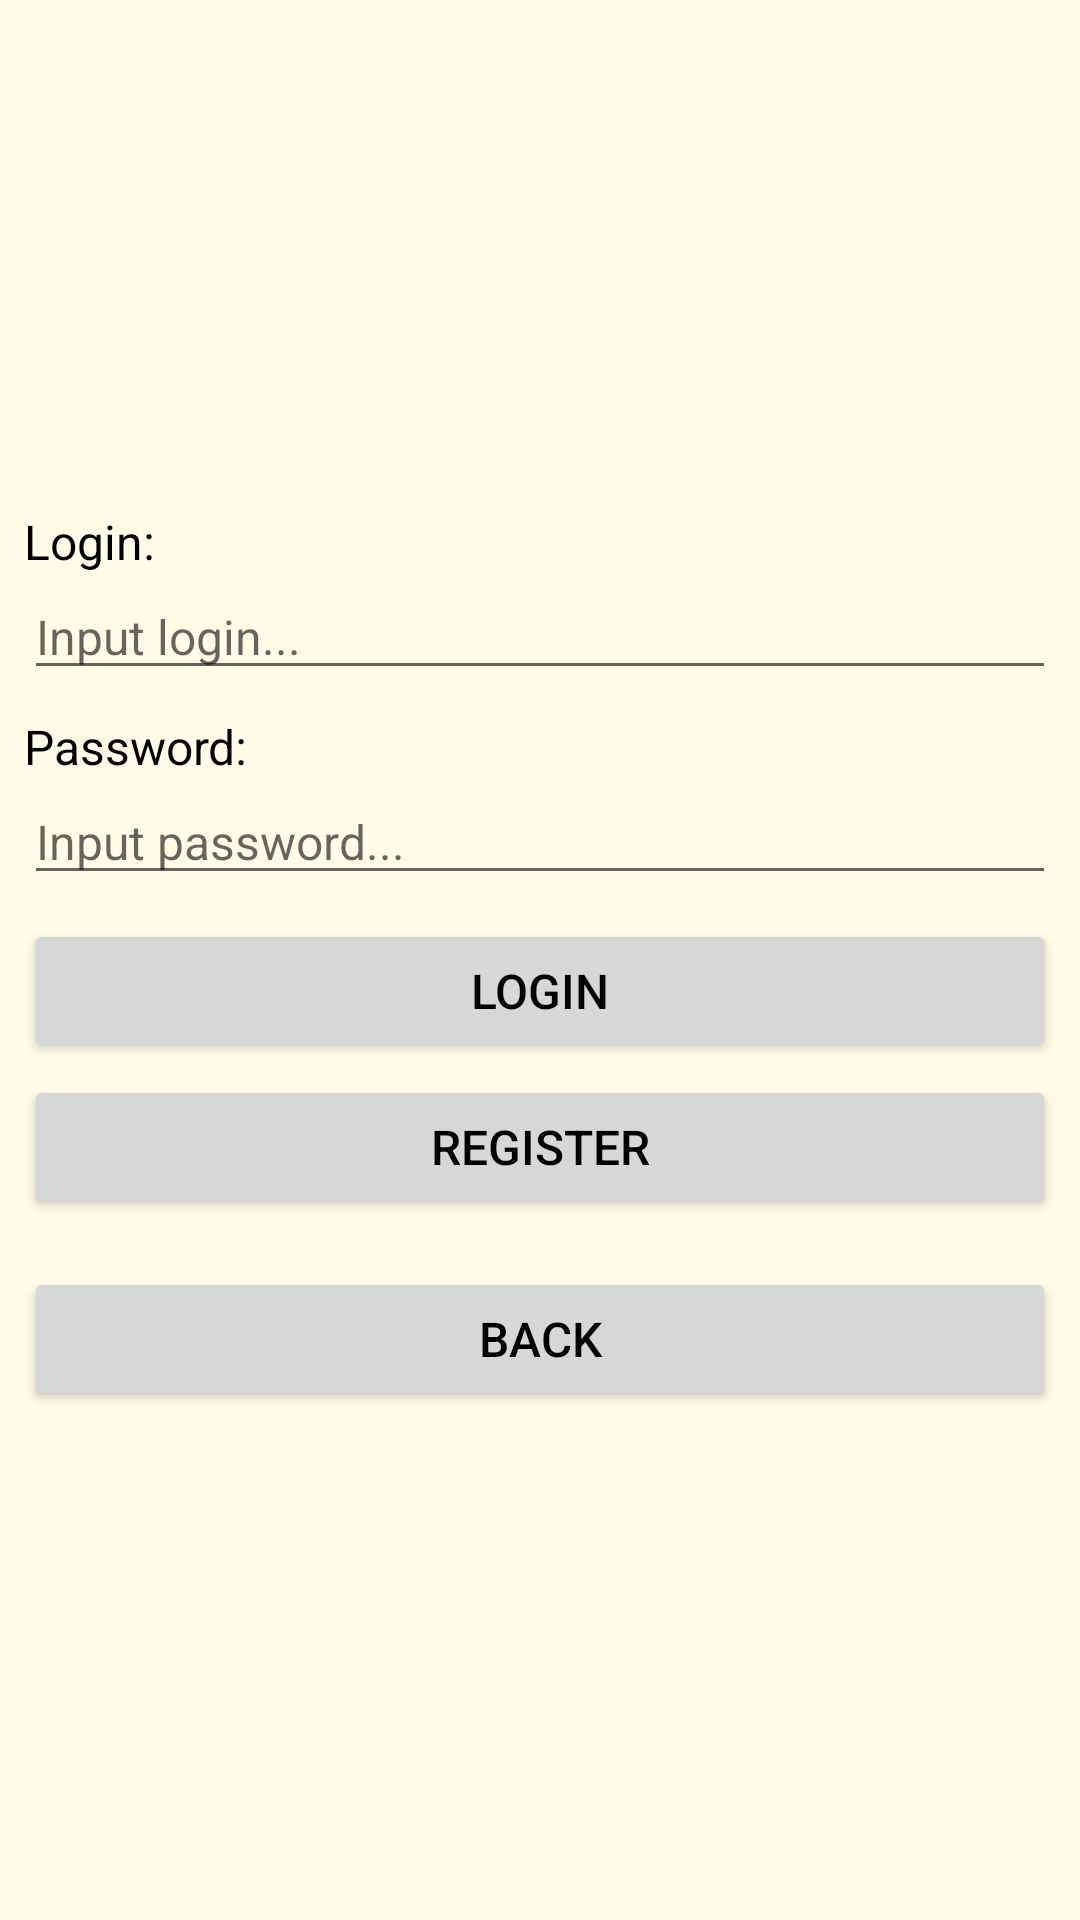

Layout XML and referenced resources for this Android screen:
<!-- AndroidManifest.xml: application theme Theme.WishlistApp -->
<!-- res/layout/authorization_dialog.xml -->
<?xml version="1.0" encoding="utf-8"?>
<LinearLayout xmlns:android="http://schemas.android.com/apk/res/android"
    android:layout_width="match_parent"
    android:layout_height="wrap_content"
    android:layout_gravity="center"
    android:gravity="center"
    android:orientation="vertical"
    android:padding="8dp">

    <TextView
        android:layout_width="match_parent"
        android:layout_height="wrap_content"
        android:text="@string/login_label_text" />

    <EditText
        android:id="@+id/login_input"
        android:layout_width="match_parent"
        android:layout_height="wrap_content"
        android:hint="@string/login_input_hint"
        android:inputType="text" />

    <Space
        android:layout_width="match_parent"
        android:layout_height="8dp" />

    <TextView
        android:layout_width="match_parent"
        android:layout_height="wrap_content"
        android:text="@string/password_label_text" />

    <EditText
        android:id="@+id/password_input"
        android:layout_width="match_parent"
        android:layout_height="wrap_content"
        android:hint="@string/password_input_hint"
        android:inputType="textPassword" />

    <Space
        android:layout_width="match_parent"
        android:layout_height="8dp" />

    <Button
        android:id="@+id/login_button"
        android:layout_width="match_parent"
        android:layout_height="wrap_content"
        android:text="@string/login_button_text" />

    <Space
        android:layout_width="match_parent"
        android:layout_height="4dp" />

    <Button
        android:id="@+id/register_button"
        android:layout_width="match_parent"
        android:layout_height="wrap_content"
        android:text="@string/register_button_text" />

    <Space
        android:layout_width="match_parent"
        android:layout_height="16dp" />

    <Button
        android:id="@+id/close_dialog_button"
        android:layout_width="match_parent"
        android:layout_height="wrap_content"
        android:text="@string/close_dialog_button_text" />
</LinearLayout>
<!-- resources referenced by this layout -->
<resources>
  <string name="close_dialog_button_text">Back</string>
  <string name="login_button_text">Login</string>
  <string name="login_input_hint">Input login...</string>
  <string name="login_label_text">Login:</string>
  <string name="password_input_hint">Input password...</string>
  <string name="password_label_text">Password:</string>
  <string name="register_button_text">Register</string>
  <style name="Theme.WishlistApp" parent="Theme.AppCompat.DayNight">
          <item name="colorPrimary">@color/colorPrimary</item>
          <item name="colorPrimaryDark">@color/colorPrimaryDark</item>
          <item name="colorAccent">@color/colorAccent</item>
  
          <item name="android:background">@color/background_primary</item>
  
          <item name="android:statusBarColor">@color/colorPrimaryDark</item>
  
          <item name="android:windowLightStatusBar">true</item>
  
          <item name="android:textColor">@color/text_primary</item>
          <item name="android:textStyle">normal</item>
          <item name="android:textSize">16sp</item>
      </style>
  <color name="colorPrimary">#FFC107</color>
  <color name="colorPrimaryDark">#FF9800</color>
  <color name="colorAccent">#D32F2F</color>
  <color name="background_primary">#FFFDE7</color>
  <color name="text_primary">#000000</color>
</resources>
